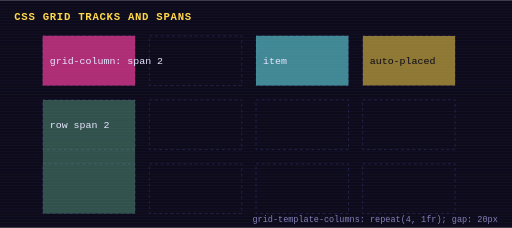
t = 0.00 s
t = 0.90 s: frame unchanged from t = 0.00 s, image omitted
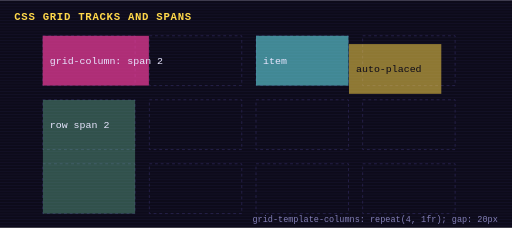
t = 2.03 s
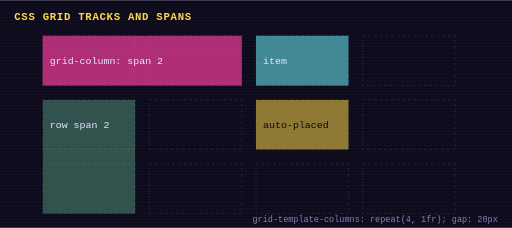
t = 3.00 s
t = 3.90 s: frame unchanged from t = 3.00 s, image omitted
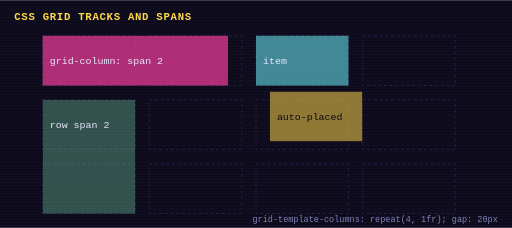
t = 5.03 s

The animated SVG that drew these frames (rendered in a browser with its animation timeline set to each time). Animation: 4 CSS @keyframes rules; one cycle of 6.00 s, repeats indefinitely.

<svg xmlns="http://www.w3.org/2000/svg" viewBox="0 0 720 320" width="720" height="320" role="img" aria-label="CSS Grid tracks and spans">
<title>CSS Grid tracks and spans</title>
<style>
text{font-family:ui-monospace,Menlo,Consolas,monospace;fill:#e8e6ff;font-size:14px}
.t{font-size:12px;fill:#8480b8} .h{font-size:15px;font-weight:700;fill:#ffd84a;letter-spacing:1px}
.box{fill:#17132b;stroke:#2e2858;stroke-width:2} .wire{stroke:#2e2858;stroke-width:3;fill:none;stroke-dasharray:6 6}
.flow{animation:dash 1s linear infinite} @keyframes dash{to{stroke-dashoffset:-12}}
@keyframes blink{0%,49%{opacity:1}50%,100%{opacity:0}}
.gi{animation:span 6s ease-in-out infinite} @keyframes span{0%,30%{width:130px}45%,80%{width:280px}95%,100%{width:130px}} .gj{animation:mv 6s ease-in-out infinite} @keyframes mv{0%,30%{transform:none}45%,80%{transform:translate(-150px,90px)}95%,100%{transform:none}}
@media (prefers-reduced-motion: reduce){*{animation:none!important}}
</style>
<rect width="720" height="320" fill="#0d0b1a"/>
<g opacity=".25"><rect x="0" y="0" width="720" height="1" fill="#2e2858"/><rect x="0" y="4" width="720" height="1" fill="#2e2858"/><rect x="0" y="8" width="720" height="1" fill="#2e2858"/><rect x="0" y="12" width="720" height="1" fill="#2e2858"/><rect x="0" y="16" width="720" height="1" fill="#2e2858"/><rect x="0" y="20" width="720" height="1" fill="#2e2858"/><rect x="0" y="24" width="720" height="1" fill="#2e2858"/><rect x="0" y="28" width="720" height="1" fill="#2e2858"/><rect x="0" y="32" width="720" height="1" fill="#2e2858"/><rect x="0" y="36" width="720" height="1" fill="#2e2858"/><rect x="0" y="40" width="720" height="1" fill="#2e2858"/><rect x="0" y="44" width="720" height="1" fill="#2e2858"/><rect x="0" y="48" width="720" height="1" fill="#2e2858"/><rect x="0" y="52" width="720" height="1" fill="#2e2858"/><rect x="0" y="56" width="720" height="1" fill="#2e2858"/><rect x="0" y="60" width="720" height="1" fill="#2e2858"/><rect x="0" y="64" width="720" height="1" fill="#2e2858"/><rect x="0" y="68" width="720" height="1" fill="#2e2858"/><rect x="0" y="72" width="720" height="1" fill="#2e2858"/><rect x="0" y="76" width="720" height="1" fill="#2e2858"/><rect x="0" y="80" width="720" height="1" fill="#2e2858"/><rect x="0" y="84" width="720" height="1" fill="#2e2858"/><rect x="0" y="88" width="720" height="1" fill="#2e2858"/><rect x="0" y="92" width="720" height="1" fill="#2e2858"/><rect x="0" y="96" width="720" height="1" fill="#2e2858"/><rect x="0" y="100" width="720" height="1" fill="#2e2858"/><rect x="0" y="104" width="720" height="1" fill="#2e2858"/><rect x="0" y="108" width="720" height="1" fill="#2e2858"/><rect x="0" y="112" width="720" height="1" fill="#2e2858"/><rect x="0" y="116" width="720" height="1" fill="#2e2858"/><rect x="0" y="120" width="720" height="1" fill="#2e2858"/><rect x="0" y="124" width="720" height="1" fill="#2e2858"/><rect x="0" y="128" width="720" height="1" fill="#2e2858"/><rect x="0" y="132" width="720" height="1" fill="#2e2858"/><rect x="0" y="136" width="720" height="1" fill="#2e2858"/><rect x="0" y="140" width="720" height="1" fill="#2e2858"/><rect x="0" y="144" width="720" height="1" fill="#2e2858"/><rect x="0" y="148" width="720" height="1" fill="#2e2858"/><rect x="0" y="152" width="720" height="1" fill="#2e2858"/><rect x="0" y="156" width="720" height="1" fill="#2e2858"/><rect x="0" y="160" width="720" height="1" fill="#2e2858"/><rect x="0" y="164" width="720" height="1" fill="#2e2858"/><rect x="0" y="168" width="720" height="1" fill="#2e2858"/><rect x="0" y="172" width="720" height="1" fill="#2e2858"/><rect x="0" y="176" width="720" height="1" fill="#2e2858"/><rect x="0" y="180" width="720" height="1" fill="#2e2858"/><rect x="0" y="184" width="720" height="1" fill="#2e2858"/><rect x="0" y="188" width="720" height="1" fill="#2e2858"/><rect x="0" y="192" width="720" height="1" fill="#2e2858"/><rect x="0" y="196" width="720" height="1" fill="#2e2858"/><rect x="0" y="200" width="720" height="1" fill="#2e2858"/><rect x="0" y="204" width="720" height="1" fill="#2e2858"/><rect x="0" y="208" width="720" height="1" fill="#2e2858"/><rect x="0" y="212" width="720" height="1" fill="#2e2858"/><rect x="0" y="216" width="720" height="1" fill="#2e2858"/><rect x="0" y="220" width="720" height="1" fill="#2e2858"/><rect x="0" y="224" width="720" height="1" fill="#2e2858"/><rect x="0" y="228" width="720" height="1" fill="#2e2858"/><rect x="0" y="232" width="720" height="1" fill="#2e2858"/><rect x="0" y="236" width="720" height="1" fill="#2e2858"/><rect x="0" y="240" width="720" height="1" fill="#2e2858"/><rect x="0" y="244" width="720" height="1" fill="#2e2858"/><rect x="0" y="248" width="720" height="1" fill="#2e2858"/><rect x="0" y="252" width="720" height="1" fill="#2e2858"/><rect x="0" y="256" width="720" height="1" fill="#2e2858"/><rect x="0" y="260" width="720" height="1" fill="#2e2858"/><rect x="0" y="264" width="720" height="1" fill="#2e2858"/><rect x="0" y="268" width="720" height="1" fill="#2e2858"/><rect x="0" y="272" width="720" height="1" fill="#2e2858"/><rect x="0" y="276" width="720" height="1" fill="#2e2858"/><rect x="0" y="280" width="720" height="1" fill="#2e2858"/><rect x="0" y="284" width="720" height="1" fill="#2e2858"/><rect x="0" y="288" width="720" height="1" fill="#2e2858"/><rect x="0" y="292" width="720" height="1" fill="#2e2858"/><rect x="0" y="296" width="720" height="1" fill="#2e2858"/><rect x="0" y="300" width="720" height="1" fill="#2e2858"/><rect x="0" y="304" width="720" height="1" fill="#2e2858"/><rect x="0" y="308" width="720" height="1" fill="#2e2858"/><rect x="0" y="312" width="720" height="1" fill="#2e2858"/><rect x="0" y="316" width="720" height="1" fill="#2e2858"/></g>
<text x="20" y="28" class="h">CSS GRID TRACKS AND SPANS</text>
<rect x="60" y="50" width="130" height="70" fill="none" stroke="#2e2858" stroke-dasharray="4 4"/><rect x="210" y="50" width="130" height="70" fill="none" stroke="#2e2858" stroke-dasharray="4 4"/><rect x="360" y="50" width="130" height="70" fill="none" stroke="#2e2858" stroke-dasharray="4 4"/><rect x="510" y="50" width="130" height="70" fill="none" stroke="#2e2858" stroke-dasharray="4 4"/><rect x="60" y="140" width="130" height="70" fill="none" stroke="#2e2858" stroke-dasharray="4 4"/><rect x="210" y="140" width="130" height="70" fill="none" stroke="#2e2858" stroke-dasharray="4 4"/><rect x="360" y="140" width="130" height="70" fill="none" stroke="#2e2858" stroke-dasharray="4 4"/><rect x="510" y="140" width="130" height="70" fill="none" stroke="#2e2858" stroke-dasharray="4 4"/><rect x="60" y="230" width="130" height="70" fill="none" stroke="#2e2858" stroke-dasharray="4 4"/><rect x="210" y="230" width="130" height="70" fill="none" stroke="#2e2858" stroke-dasharray="4 4"/><rect x="360" y="230" width="130" height="70" fill="none" stroke="#2e2858" stroke-dasharray="4 4"/><rect x="510" y="230" width="130" height="70" fill="none" stroke="#2e2858" stroke-dasharray="4 4"/><rect class="gi" x="60" y="50" height="70" fill="#ff3fa4aa"/><text x="70" y="90">grid-column: span 2</text><rect x="360" y="50" width="130" height="70" fill="#6ff6ff88"/><text x="370" y="90">item</text><g class="gj"><rect x="510" y="50" width="130" height="70" fill="#ffd84a88"/><text x="520" y="90" style="fill:#0d0b1a">auto-placed</text></g><rect x="60" y="140" width="130" height="160" fill="#7ddeaf55"/><text x="70" y="180">row span 2</text><text x="700" y="312" text-anchor="end" class="t">grid-template-columns: repeat(4, 1fr); gap: 20px</text>
</svg>
